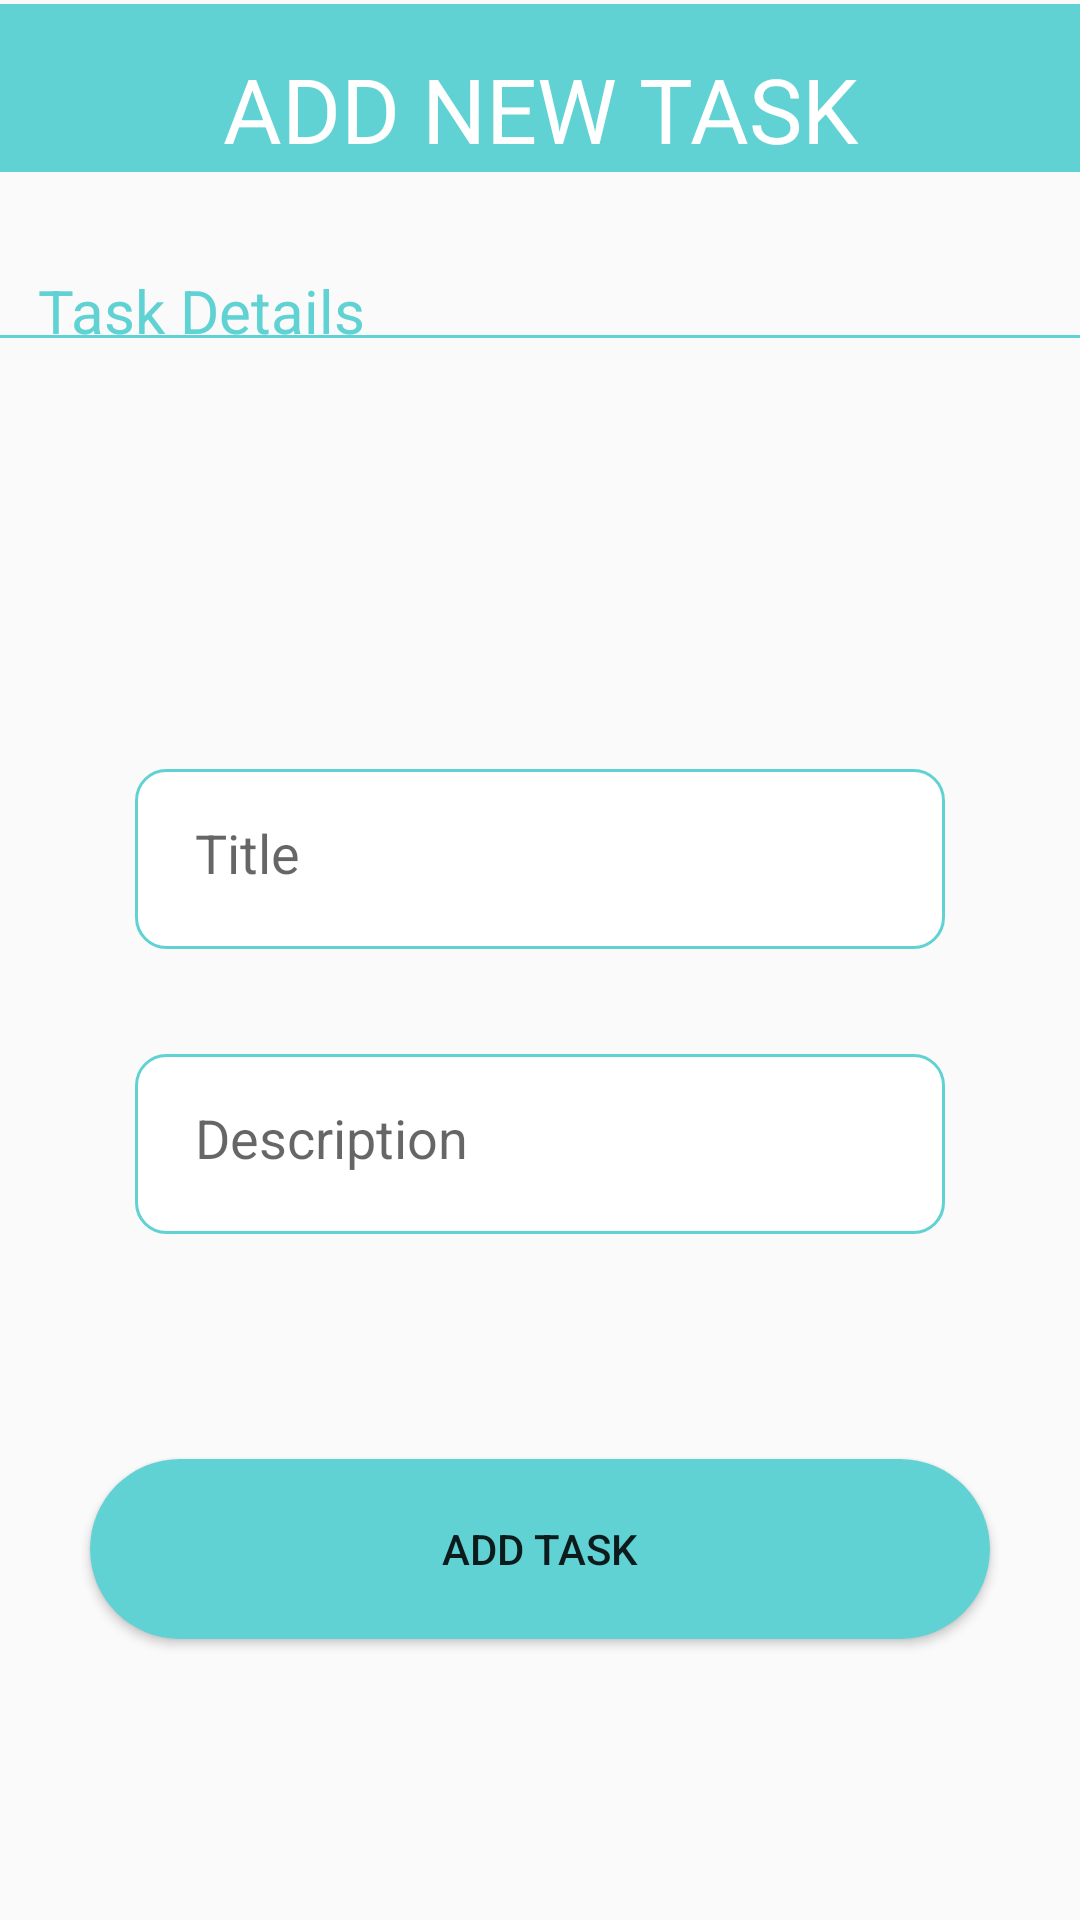

Reconstruct the res/layout file that produces this screen, plus the resources it refers to.
<!-- AndroidManifest.xml: application theme AppTheme -->
<!-- res/layout/activity_add_task.xml -->
<?xml version="1.0" encoding="utf-8"?>
<androidx.constraintlayout.widget.ConstraintLayout xmlns:android="http://schemas.android.com/apk/res/android"
    xmlns:app="http://schemas.android.com/apk/res-auto"
    xmlns:tools="http://schemas.android.com/tools"
    android:layout_width="match_parent"
    android:layout_height="match_parent"
    tools:context=".AddTask">


    <androidx.appcompat.widget.Toolbar
        android:id="@+id/toolbar"
        android:layout_width="409dp"
        android:layout_height="wrap_content"
        android:background="@color/colorAccent"
        android:minHeight="?attr/actionBarSize"
        android:theme="?attr/actionBarTheme"
        app:layout_constraintBottom_toBottomOf="parent"
        app:layout_constraintEnd_toEndOf="parent"
        app:layout_constraintStart_toStartOf="parent"
        app:layout_constraintTop_toTopOf="parent"
        app:layout_constraintVertical_bias="0.002" />

    <TextView
        android:id="@+id/title"
        android:layout_width="wrap_content"
        android:layout_height="wrap_content"
        android:layout_marginTop="16dp"
        android:background="@color/colorAccent"
        android:text="@string/addpage"
        android:textColor="#FFFFFF"
        android:textSize="30sp"
        app:layout_constraintEnd_toEndOf="parent"
        app:layout_constraintStart_toStartOf="parent"
        app:layout_constraintTop_toTopOf="parent" />

    <EditText
        android:id="@+id/editTextTital"
        android:layout_width="270dp"
        android:layout_height="60dp"
        android:layout_marginTop="200dp"
        android:ems="10"
        android:inputType="textPersonName"
        android:hint="Title"
        android:background="@drawable/edit"
        android:padding="20dp"
        app:layout_constraintEnd_toEndOf="parent"
        app:layout_constraintStart_toStartOf="parent"
        app:layout_constraintTop_toBottomOf="@+id/title"
        />

    <EditText
        android:id="@+id/editTextDescription"
        android:layout_width="270dp"
        android:layout_height="60dp"
        android:layout_marginTop="35dp"
        android:ems="10"
        android:inputType="textPersonName"
        android:hint="Description"
        android:background="@drawable/edit"
        android:padding="20dp"
        app:layout_constraintEnd_toEndOf="parent"
        app:layout_constraintStart_toStartOf="parent"
        app:layout_constraintTop_toBottomOf="@+id/editTextTital"
        />

    <Button
        android:id="@+id/buttonAdd"
        android:layout_width="300dp"
        android:layout_height="60dp"
        android:layout_marginTop="75dp"
        android:text="ADD TAsk"
        android:background="@drawable/button"
        app:layout_constraintHorizontal_bias="0.498"
        app:layout_constraintEnd_toEndOf="parent"
        app:layout_constraintStart_toStartOf="parent"
        app:layout_constraintTop_toBottomOf="@+id/editTextDescription"
        />

    <LinearLayout
        android:id="@+id/linearLayout"
        android:layout_width="390dp"
        android:layout_height="1dp"
        android:background="@color/colorAccent"
        android:orientation="vertical"
        app:layout_constraintBottom_toBottomOf="parent"
        app:layout_constraintEnd_toEndOf="parent"
        app:layout_constraintHorizontal_bias="0.454"
        app:layout_constraintStart_toStartOf="parent"
        app:layout_constraintTop_toTopOf="parent"
        app:layout_constraintVertical_bias="0.175"/>

    <TextView
        android:id="@+id/textView2"
        android:layout_width="wrap_content"
        android:layout_height="wrap_content"
        android:text="@string/addtaskdetail"
        android:textColor="@color/colorAccent"
        android:textSize="20sp"
        app:layout_constraintBottom_toBottomOf="parent"
        app:layout_constraintEnd_toEndOf="parent"
        app:layout_constraintHorizontal_bias="0.05"
        app:layout_constraintStart_toStartOf="parent"
        app:layout_constraintTop_toTopOf="parent"
        app:layout_constraintVertical_bias="0.147" />

</androidx.constraintlayout.widget.ConstraintLayout>
<!-- resources referenced by this layout -->
<resources>
  <color name="colorAccent">#60d2d3</color>
  <!-- drawable button (drawable) -->
  <?xml version="1.0" encoding="utf-8"?>
  <shape xmlns:android="http://schemas.android.com/apk/res/android">
          <solid android:color="@color/colorAccent"/>
          <corners android:radius="100dp"/>
  
  </shape>
  <!-- drawable edit (drawable) -->
  <?xml version="1.0" encoding="utf-8"?>
  <shape xmlns:android="http://schemas.android.com/apk/res/android">
      <solid android:color="#fff"/>
          <stroke android:color="@color/colorAccent"/>
      <stroke android:width="1dp"/>
      <corners android:radius="10dp"/>
  </shape>
  <string name="addpage">ADD NEW TASK</string>
  <string name="addtaskdetail">Task Details</string>
  <style name="AppTheme" parent="Theme.AppCompat.Light.DarkActionBar">
          
          <item name="colorPrimary">@color/colorAcc</item>
          <item name="colorPrimaryDark">@color/colorAcc</item>
          <item name="colorAccent">@color/colorAcc</item>
      </style>
  <color name="colorAcc">#60d2d3</color>
</resources>
